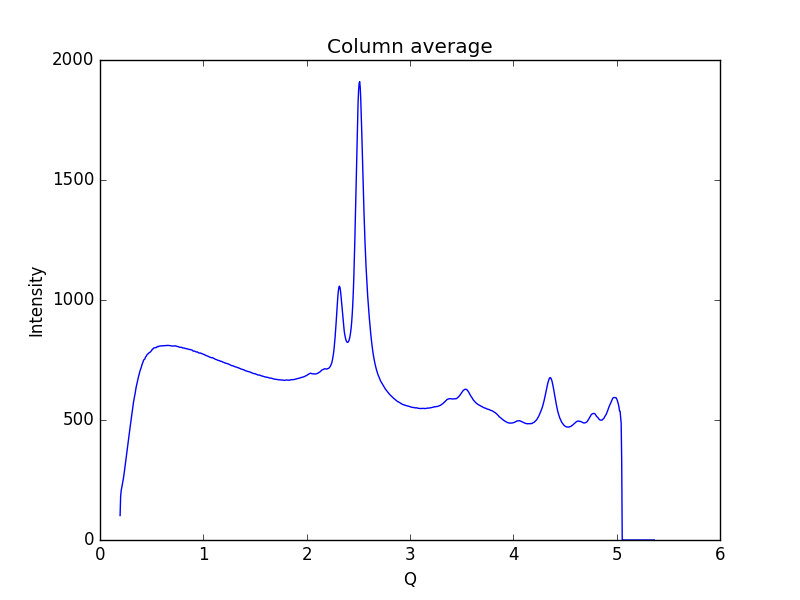

Data behind this chart, as committed beside it:
0.19448614755544588, 101.756
0.1997, 181.6
0.2048, 205.5
0.21, 217
0.2152, 229.1
0.2204, 241.3
0.2255, 253.8
0.2307, 269
0.2359, 285.2
0.2411, 302.8
0.2462, 323.2
0.2514, 341.4
0.2566, 358.2
0.2618, 374.1
0.2669, 390.9
0.2721, 409.3
0.2773, 428.3
0.2825, 443.1
0.2876, 458.8
0.2928, 474.9
0.298, 491.3
0.3032, 510.3
0.3083, 525.6
0.3135, 541.1
0.3187, 557.3
0.3239, 573.4
0.329, 586.5
0.3342, 598.1
0.3394, 609.3
0.3446, 624
0.3497, 636.5
0.3549, 646.9
0.3601, 656.5
0.3653, 667.8
0.3704, 676.6
0.3756, 684.6
0.3808, 693.4
0.386, 703.1
0.3911, 710.2
0.3963, 715.8
0.4015, 722.5
0.4067, 731.3
0.4118, 736.8
0.417, 742.5
0.4222, 749.9
0.4274, 751.6
0.4325, 753.5
0.4377, 758.5
0.4429, 764
0.4481, 766.2
0.4532, 770.3
0.4584, 774.1
0.4636, 775.5
0.4688, 776.7
0.4739, 779.9
0.4791, 781.6
0.4843, 782.1
0.4895, 784.8
0.4946, 787
0.4998, 789.5
0.505, 794.2
... 939 more rows
